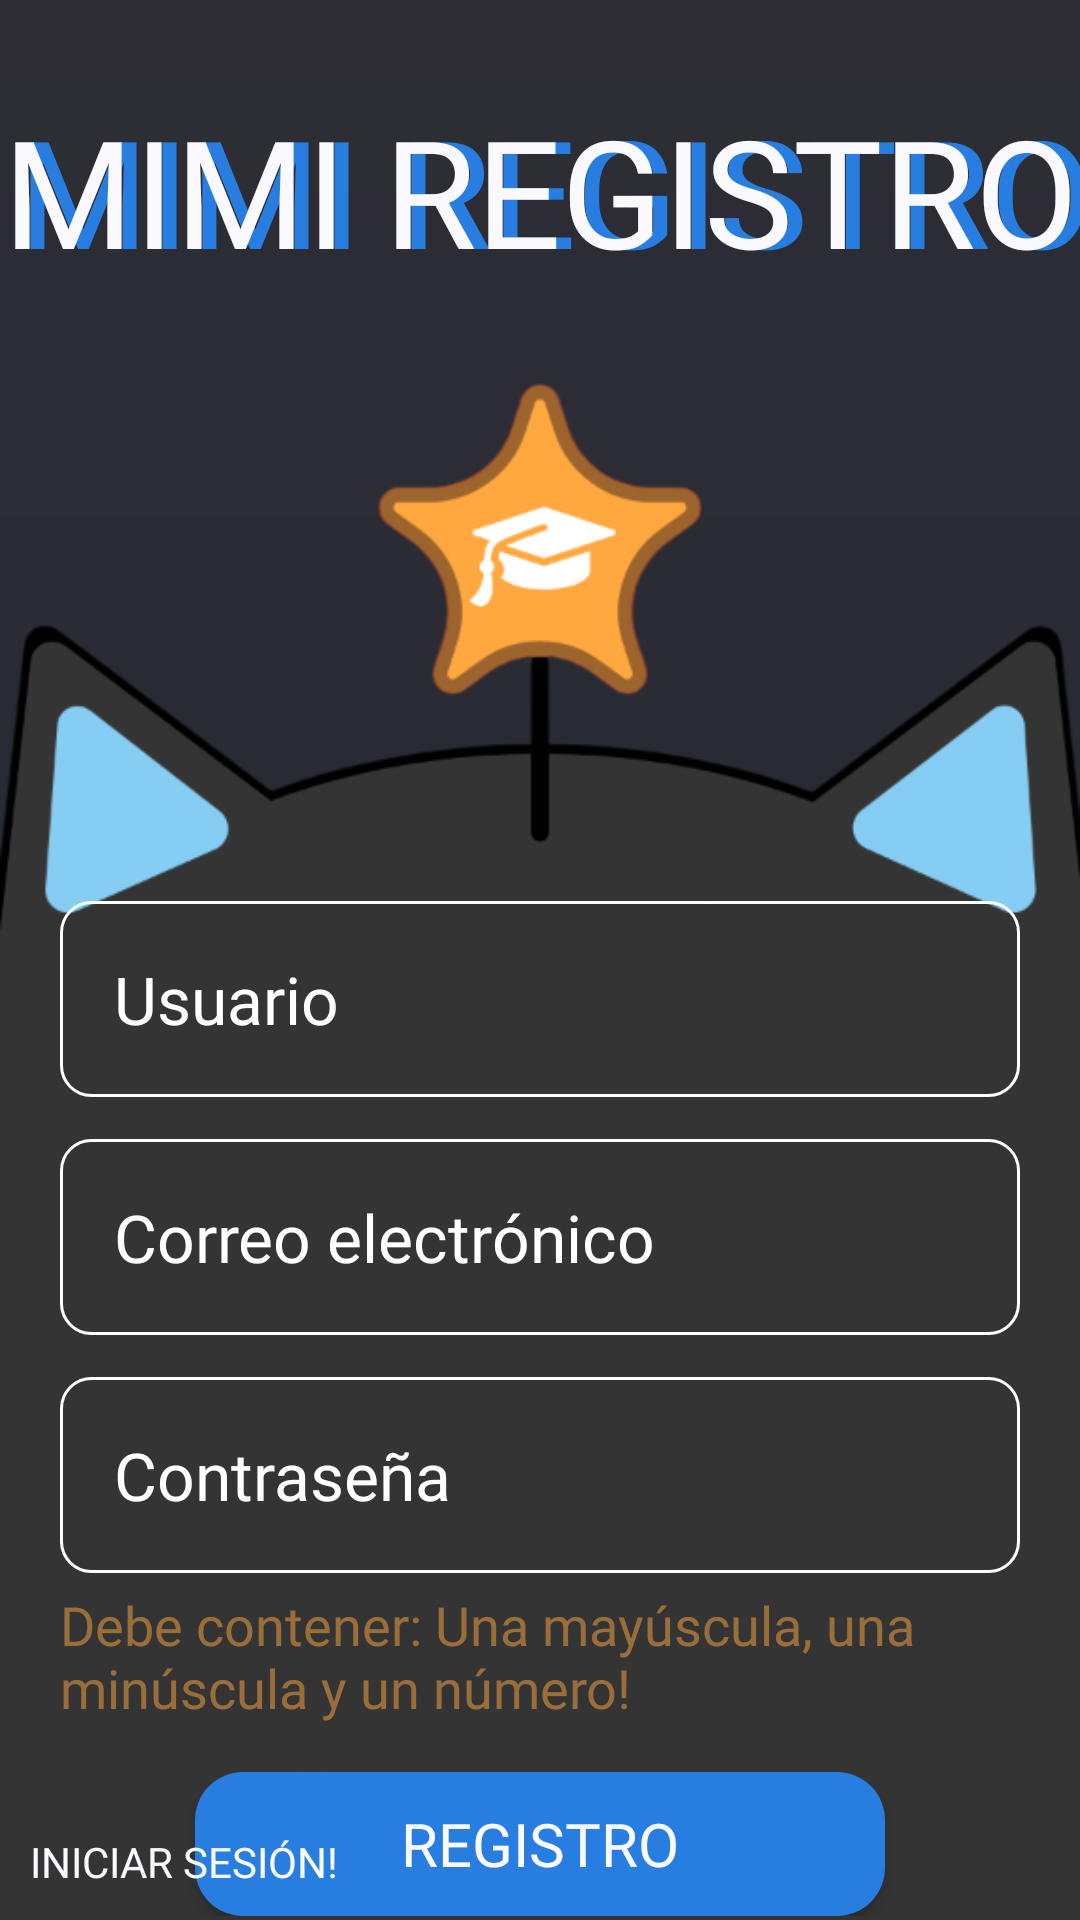

Android layout source for this screen:
<!-- AndroidManifest.xml: application theme Theme.MimiApp -->
<!-- res/layout/register_menu.xml -->
<?xml version="1.0" encoding="utf-8"?>
<androidx.constraintlayout.widget.ConstraintLayout
    xmlns:android="http://schemas.android.com/apk/res/android"
    xmlns:app="http://schemas.android.com/apk/res-auto"
    xmlns:tools="http://schemas.android.com/tools"
    android:id="@+id/registro"
    android:layout_width="match_parent"
    android:layout_height="match_parent"
    android:background="@drawable/login_background"

    tools:context=".RegisterActivity" >

    <FrameLayout
        android:id="@+id/frameLayout"
        android:layout_width="match_parent"
        android:layout_height="match_parent"
        tools:layout_editor_absoluteX="16dp"
        tools:layout_editor_absoluteY="16dp" />

    //Titulo
    <TextView
        android:id="@+id/titulo"
        android:translationY="30dp"
        android:translationX="5dp"
        android:layout_width="match_parent"
        android:layout_height="wrap_content"
        android:gravity="center"
        android:textAlignment="center"
        android:text="MIMI REGISTRO"
        android:textColor="#287DE0"
        android:fontFamily="@font/press_start"
        android:textSize="50sp" />
    <TextView
        android:id="@id/titulo"
        android:translationY="30dp"
        android:layout_width="match_parent"
        android:layout_height="wrap_content"
        android:gravity="center"
        android:textAlignment="center"
        android:text="MIMI REGISTRO"
        android:textColor="#F9F9FF"
        android:fontFamily="@font/press_start"
        android:textSize="50sp"/>

    //ImagenFondo
    <ImageView
        android:layout_width="match_parent"
        android:layout_height="match_parent"
        android:scaleType="centerCrop"
        android:src="@drawable/mimi_back_wb"
        app:layout_constraintBottom_toBottomOf="parent"
        app:layout_constraintStart_toStartOf="parent" />

    <LinearLayout
        android:id="@+id/centered_group"
        android:translationY="164dp"
        android:layout_width="0dp"
        android:layout_height="wrap_content"
        android:gravity="center_horizontal"
        android:orientation="vertical"
        app:layout_constraintEnd_toEndOf="parent"
        app:layout_constraintTop_toTopOf="parent"
        app:layout_constraintVertical_chainStyle="packed"
        app:layout_constraintBottom_toTopOf="@+id/login_btn"
        app:layout_constraintHorizontal_bias="0.0"
        app:layout_constraintStart_toStartOf="parent"
        >

        //Icono





        //Username
        <EditText
            android:id="@+id/username_input"
            android:layout_width="320dp"
            android:layout_height="wrap_content"
            android:layout_marginTop="10dp"
            android:background="@drawable/rounded_corner"
            android:fontFamily="@font/jersey"
            android:hint="Usuario"
            android:inputType="text"
            android:padding="18dp"
            android:textColor="@color/white"
            android:textColorHint="@color/white"
            android:textSize="22sp"/>

        //Mail
        <EditText
            android:id="@+id/mail_input"
            android:layout_width="320dp"
            android:layout_height="wrap_content"
            android:layout_marginTop="14dp"
            android:background="@drawable/rounded_corner"
            android:fontFamily="@font/jersey"
            android:hint="Correo electrónico"
            android:inputType="textEmailAddress"
            android:padding="18dp"
            android:textColor="@color/white"
            android:textColorHint="@color/white"
            android:textSize="22sp"/>

        //Password
        <EditText
            android:id="@+id/password_input"
            android:layout_width="320dp"
            android:layout_height="wrap_content"
            android:layout_marginTop="14dp"
            android:background="@drawable/rounded_corner"
            android:fontFamily="@font/jersey"
            android:hint="Contraseña"
            android:inputType="textPassword"
            android:padding="18dp"
            android:textColor="@color/white"
            android:textColorHint="@color/white"
            android:textSize="22sp"/>

        <TextView
            android:layout_width="320dp"
            android:layout_height="wrap_content"
            android:text="Debe contener: Una mayúscula, una minúscula y un número!"
            android:layout_marginTop="5dp"
            android:fontFamily="@font/jersey"
            android:textColor="#80ffa83f"
            android:textSize="18sp"/>

        //Boton registro
        <Button
            android:id="@+id/register_button"
            android:layout_width="230dp"
            android:layout_height="wrap_content"
            android:layout_marginTop="16dp"
            android:background="@drawable/boton_registro"
            android:backgroundTint="@null"
            android:fontFamily="@font/press_start"
            android:padding="10dp"
            android:gravity="center"
            android:textAlignment="center"
            android:text="REGISTRO"
            android:textColor="#F9F9FF"
            android:textSize="20sp"/>

    </LinearLayout>

    //Iniciar sesion
    <TextView
        android:id="@+id/login_btn"
        android:translationY="10dp"
        android:translationX="10dp"
        android:layout_width="match_parent"
        android:layout_height="wrap_content"
        android:layout_marginBottom="20dp"
        android:text="INICIAR SESIÓN!"
        android:textColor="#F9F9FF"
        android:fontFamily="@font/press_start"
        android:textSize="14sp"
        android:clickable="true"
        android:focusable="true"
        app:layout_constraintBottom_toBottomOf="parent"
        app:layout_constraintStart_toStartOf="parent"
        app:layout_constraintEnd_toEndOf="parent"/>

</androidx.constraintlayout.widget.ConstraintLayout>
<!-- resources referenced by this layout -->
<resources>
  <!-- drawable boton_registro (drawable) -->
  <?xml version="1.0" encoding="utf-8"?>
  <shape xmlns:android="http://schemas.android.com/apk/res/android"
      android:shape="rectangle">
  
      <solid android:color="#287DE0"/>
      <corners android:radius="16dp"/>
  
  </shape>
  <!-- drawable icon_account (drawable) -->
  <vector xmlns:android="http://schemas.android.com/apk/res/android" android:height="80dp" android:tint="#F9F9FF" android:viewportHeight="24" android:viewportWidth="24" android:width="80dp">
        
      <path android:fillColor="@android:color/white" android:pathData="M12,2C6.48,2 2,6.48 2,12s4.48,10 10,10 10,-4.48 10,-10S17.52,2 12,2zM12,5c1.66,0 3,1.34 3,3s-1.34,3 -3,3 -3,-1.34 -3,-3 1.34,-3 3,-3zM12,19.2c-2.5,0 -4.71,-1.28 -6,-3.22 0.03,-1.99 4,-3.08 6,-3.08 1.99,0 5.97,1.09 6,3.08 -1.29,1.94 -3.5,3.22 -6,3.22z"/>
      
  </vector>
  <!-- drawable login_background (drawable) -->
  <?xml version="1.0" encoding="utf-8"?>
  <shape xmlns:android="http://schemas.android.com/apk/res/android">
  
      <gradient android:type="linear" android:angle="100"
          android:startColor="#2E2D34" android:endColor="#212833"/>
  
  </shape>
  <!-- drawable mimi_back_wb: png bitmap (drawable, 36125 bytes) -->
  <!-- drawable rounded_corner (drawable) -->
  <?xml version="1.0" encoding="utf-8"?>
  <shape xmlns:android="http://schemas.android.com/apk/res/android"
      android:shape="rectangle"
      >
      <corners android:radius="10dp"/>
      <stroke android:width="1dip" android:color="@color/white"/>
    
  </shape>
  <style name="Theme.MimiApp" parent="Base.Theme.MimiApp" />
  <style name="Base.Theme.MimiApp" parent="Theme.Material3.DayNight.NoActionBar">
          
          
      </style>
  <!-- not gathered from this repository: default colours our renderer supplied (Android Studio template values) -->
  <color name="white">#FFFFFFFF</color>
</resources>
